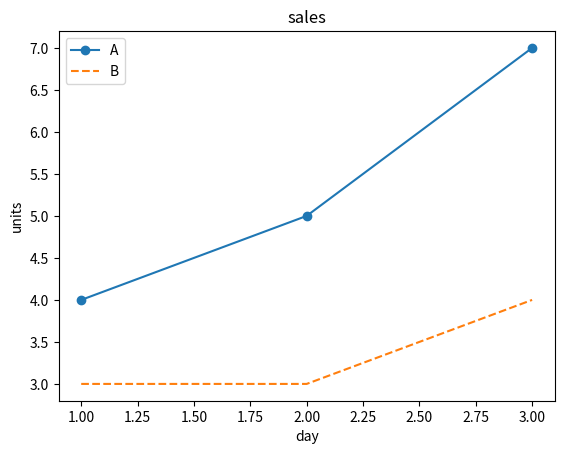

Write the Python code that produced this figure.
import matplotlib
matplotlib.use("Agg")
import matplotlib.pyplot as plt
fig, ax = plt.subplots()
ax.plot([1, 2, 3], [4, 5, 7], label="A", marker="o")
ax.plot([1, 2, 3], [3, 3, 4], label="B", linestyle="--")
ax.set_title("sales")
ax.set_xlabel("day")
ax.set_ylabel("units")
ax.legend()
print(ax.get_title(), ax.get_xlabel(), ax.get_ylabel())
print([l.get_label() for l in ax.lines])
print(ax.get_xlim())
fig.savefig("two.png", dpi=100)
